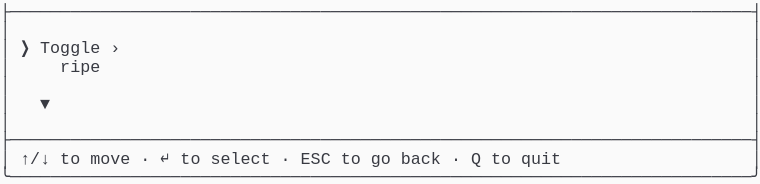
t = 0.00 s
t = 1.03 s: frame unchanged from t = 0.00 s, image omitted
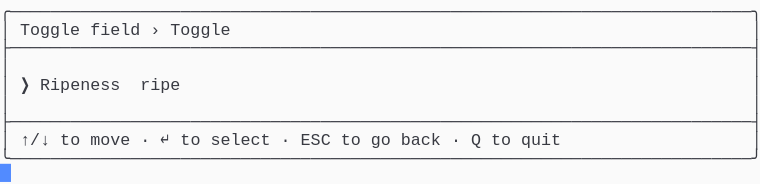
t = 1.98 s
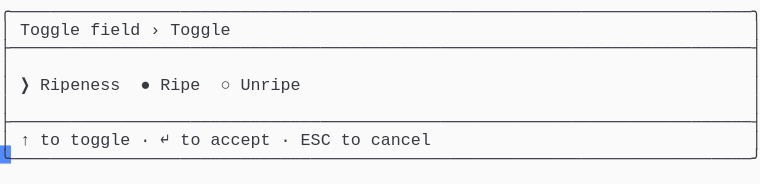
t = 2.80 s
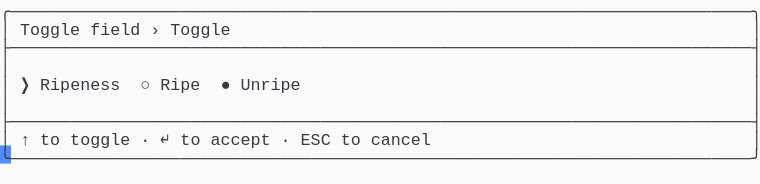
t = 3.69 s
t = 5.06 s: frame unchanged from t = 3.69 s, image omitted

The animated SVG that drew these frames (rendered in a browser with its animation timeline set to each time). Animation: 1 CSS @keyframes rule; one cycle of 5.75 s, repeats indefinitely.

<svg xmlns="http://www.w3.org/2000/svg" xmlns:xlink="http://www.w3.org/1999/xlink" width="760" height="183.70000000000002"><rect width="760" height="183.70000000000002" rx="0" ry="0" class="a"></rect><svg height="183.70000000000002" viewBox="0 0 76 18.37" width="760" xmlns="http://www.w3.org/2000/svg" xmlns:xlink="http://www.w3.org/1999/xlink"><style>.a{fill:rgb(250,250,250)}.b{font-family:Consolas,"Courier New",Courier,"Liberation Mono",monospace}.c{fill:rgb(56,58,66);white-space:pre}.d{fill:transparent}.e{fill:rgb(82,139,255)}.g{animation-duration:5.75s;animation-iteration-count:infinite;animation-name:f;animation-timing-function:steps(1,end)}@keyframes f{0%{transform:translateX(-0px)}0%{transform:translateX(-76px)}23.9%{transform:translateX(-152px)}38%{transform:translateX(-228px)}52.2%{transform:translateX(-304px)}100%{transform:translateX(-380px)}}</style><g font-family="Consolas, &quot;Courier New&quot;, Courier, &quot;Liberation Mono&quot;, monospace" font-size="1.67" class="b"><defs><symbol id="1"><text x="0" y="1.67" class="c" textLength="76.152" lengthAdjust="spacingAndGlyphs">├──────────────────────────────────────────────────────────────────────────┤</text></symbol><symbol id="2"><text x="0" y="1.67" class="c" textLength="1.002" lengthAdjust="spacingAndGlyphs">│</text><text x="75.14999999999999" y="1.67" class="c" textLength="1.002" lengthAdjust="spacingAndGlyphs">│</text></symbol><symbol id="3"><text x="0" y="1.67" class="c" textLength="1.002" lengthAdjust="spacingAndGlyphs">│</text><text x="2.004" y="1.67" class="c" textLength="3.006" lengthAdjust="spacingAndGlyphs">↑/↓</text><text x="6.012" y="1.67" class="c" textLength="2.004" lengthAdjust="spacingAndGlyphs">to</text><text x="9.017999999999999" y="1.67" class="c" textLength="4.008" lengthAdjust="spacingAndGlyphs">move</text><text x="14.027999999999999" y="1.67" class="c" textLength="1.002" lengthAdjust="spacingAndGlyphs">·</text><text x="16.032" y="1.67" class="c" textLength="1.002" lengthAdjust="spacingAndGlyphs">↵</text><text x="18.035999999999998" y="1.67" class="c" textLength="2.004" lengthAdjust="spacingAndGlyphs">to</text><text x="21.041999999999998" y="1.67" class="c" textLength="6.012" lengthAdjust="spacingAndGlyphs">select</text><text x="28.055999999999997" y="1.67" class="c" textLength="1.002" lengthAdjust="spacingAndGlyphs">·</text><text x="30.059999999999995" y="1.67" class="c" textLength="3.006" lengthAdjust="spacingAndGlyphs">ESC</text><text x="34.068" y="1.67" class="c" textLength="2.004" lengthAdjust="spacingAndGlyphs">to</text><text x="37.074" y="1.67" class="c" textLength="2.004" lengthAdjust="spacingAndGlyphs">go</text><text x="40.08" y="1.67" class="c" textLength="4.008" lengthAdjust="spacingAndGlyphs">back</text><text x="45.089999999999996" y="1.67" class="c" textLength="1.002" lengthAdjust="spacingAndGlyphs">·</text><text x="47.093999999999994" y="1.67" class="c" textLength="1.002" lengthAdjust="spacingAndGlyphs">Q</text><text x="49.098" y="1.67" class="c" textLength="2.004" lengthAdjust="spacingAndGlyphs">to</text><text x="52.104" y="1.67" class="c" textLength="4.008" lengthAdjust="spacingAndGlyphs">quit</text><text x="75.14999999999999" y="1.67" class="c" textLength="1.002" lengthAdjust="spacingAndGlyphs">│</text></symbol><symbol id="4"><text x="0" y="1.67" class="c" textLength="76.152" lengthAdjust="spacingAndGlyphs">╰──────────────────────────────────────────────────────────────────────────╯</text></symbol><symbol id="5"><text x="0" y="1.67" class="c" textLength="76.152" lengthAdjust="spacingAndGlyphs">╭──────────────────────────────────────────────────────────────────────────╮</text></symbol><symbol id="6"><text x="0" y="1.67" class="c" textLength="1.002" lengthAdjust="spacingAndGlyphs">│</text><text x="2.004" y="1.67" class="c" textLength="6.012" lengthAdjust="spacingAndGlyphs">Toggle</text><text x="9.017999999999999" y="1.67" class="c" textLength="5.01" lengthAdjust="spacingAndGlyphs">field</text><text x="15.029999999999998" y="1.67" class="c" textLength="1.002" lengthAdjust="spacingAndGlyphs">›</text><text x="17.034" y="1.67" class="c" textLength="6.012" lengthAdjust="spacingAndGlyphs">Toggle</text><text x="75.14999999999999" y="1.67" class="c" textLength="1.002" lengthAdjust="spacingAndGlyphs">│</text></symbol><symbol id="7"><text x="0" y="1.67" class="c" textLength="1.002" lengthAdjust="spacingAndGlyphs">│</text><text x="2.004" y="1.67" class="c" textLength="1.002" lengthAdjust="spacingAndGlyphs">↑</text><text x="4.008" y="1.67" class="c" textLength="2.004" lengthAdjust="spacingAndGlyphs">to</text><text x="7.013999999999999" y="1.67" class="c" textLength="6.012" lengthAdjust="spacingAndGlyphs">toggle</text><text x="14.027999999999999" y="1.67" class="c" textLength="1.002" lengthAdjust="spacingAndGlyphs">·</text><text x="16.032" y="1.67" class="c" textLength="1.002" lengthAdjust="spacingAndGlyphs">↵</text><text x="18.035999999999998" y="1.67" class="c" textLength="2.004" lengthAdjust="spacingAndGlyphs">to</text><text x="21.041999999999998" y="1.67" class="c" textLength="6.012" lengthAdjust="spacingAndGlyphs">accept</text><text x="28.055999999999997" y="1.67" class="c" textLength="1.002" lengthAdjust="spacingAndGlyphs">·</text><text x="30.059999999999995" y="1.67" class="c" textLength="3.006" lengthAdjust="spacingAndGlyphs">ESC</text><text x="34.068" y="1.67" class="c" textLength="2.004" lengthAdjust="spacingAndGlyphs">to</text><text x="37.074" y="1.67" class="c" textLength="6.012" lengthAdjust="spacingAndGlyphs">cancel</text><text x="75.14999999999999" y="1.67" class="c" textLength="1.002" lengthAdjust="spacingAndGlyphs">│</text></symbol><symbol id="8"><text x="0" y="1.67" class="c" textLength="1.002" lengthAdjust="spacingAndGlyphs">│</text><text x="2.004" y="1.67" class="c" textLength="1.002" lengthAdjust="spacingAndGlyphs">❯</text><text x="4.008" y="1.67" class="c" textLength="8.016" lengthAdjust="spacingAndGlyphs">Ripeness</text><text x="14.027999999999999" y="1.67" class="c" textLength="1.002" lengthAdjust="spacingAndGlyphs">○</text><text x="16.032" y="1.67" class="c" textLength="4.008" lengthAdjust="spacingAndGlyphs">Ripe</text><text x="22.043999999999997" y="1.67" class="c" textLength="1.002" lengthAdjust="spacingAndGlyphs">●</text><text x="24.048" y="1.67" class="c" textLength="6.012" lengthAdjust="spacingAndGlyphs">Unripe</text><text x="75.14999999999999" y="1.67" class="c" textLength="1.002" lengthAdjust="spacingAndGlyphs">│</text></symbol><symbol id="a"><rect height="10" width="76" x="0" y="0" class="d"></rect></symbol><symbol id="b"><rect height="1.837" width="1.1022" class="e"></rect></symbol></defs><rect height="18.37" width="76" class="a"></rect><g class="g"><svg x="0" y="0" width="456"><svg x="0"><use xlink:href="#a"></use><use xlink:href="#b" x="-0.0040000000000000036" y="0"></use></svg><svg x="76"><use xlink:href="#a"></use><use xlink:href="#b" x="75.996" y="16.358"></use><use xlink:href="#1" y="0"></use><use xlink:href="#2" y="1.837"></use><text x="0" y="5.343999999999999" class="c" textLength="1.002" lengthAdjust="spacingAndGlyphs">│</text><text x="2.004" y="5.343999999999999" class="c" textLength="1.002" lengthAdjust="spacingAndGlyphs">❯</text><text x="4.008" y="5.343999999999999" class="c" textLength="6.012" lengthAdjust="spacingAndGlyphs">Toggle</text><text x="11.021999999999998" y="5.343999999999999" class="c" textLength="1.002" lengthAdjust="spacingAndGlyphs">›</text><text x="75.14999999999999" y="5.343999999999999" class="c" textLength="1.002" lengthAdjust="spacingAndGlyphs">│</text><text x="0" y="7.181" class="c" textLength="1.002" lengthAdjust="spacingAndGlyphs">│</text><text x="6.012" y="7.181" class="c" textLength="4.008" lengthAdjust="spacingAndGlyphs">ripe</text><text x="75.14999999999999" y="7.181" class="c" textLength="1.002" lengthAdjust="spacingAndGlyphs">│</text><use xlink:href="#2" y="7.348"></use><text x="0" y="10.855" class="c" textLength="1.002" lengthAdjust="spacingAndGlyphs">│</text><text x="4.008" y="10.855" class="c" textLength="1.002" lengthAdjust="spacingAndGlyphs">▼</text><text x="75.14999999999999" y="10.855" class="c" textLength="1.002" lengthAdjust="spacingAndGlyphs">│</text><use xlink:href="#2" y="11.022"></use><use xlink:href="#1" y="12.859"></use><use xlink:href="#3" y="14.696"></use><use xlink:href="#4" y="16.533"></use></svg><svg x="152"><use xlink:href="#a"></use><use xlink:href="#b" x="75.996" y="14.520999999999999"></use><use xlink:href="#5" y="0"></use><use xlink:href="#6" y="1.837"></use><use xlink:href="#1" y="3.674"></use><use xlink:href="#2" y="5.511"></use><text x="0" y="9.018" class="c" textLength="1.002" lengthAdjust="spacingAndGlyphs">│</text><text x="2.004" y="9.018" class="c" textLength="1.002" lengthAdjust="spacingAndGlyphs">❯</text><text x="4.008" y="9.018" class="c" textLength="8.016" lengthAdjust="spacingAndGlyphs">Ripeness</text><text x="14.027999999999999" y="9.018" class="c" textLength="4.008" lengthAdjust="spacingAndGlyphs">ripe</text><text x="75.14999999999999" y="9.018" class="c" textLength="1.002" lengthAdjust="spacingAndGlyphs">│</text><use xlink:href="#2" y="9.185"></use><use xlink:href="#1" y="11.022"></use><use xlink:href="#3" y="12.859"></use><use xlink:href="#4" y="14.696"></use></svg><svg x="228"><use xlink:href="#a"></use><use xlink:href="#b" x="75.996" y="14.520999999999999"></use><use xlink:href="#5" y="0"></use><use xlink:href="#6" y="1.837"></use><use xlink:href="#1" y="3.674"></use><use xlink:href="#2" y="5.511"></use><text x="0" y="9.018" class="c" textLength="1.002" lengthAdjust="spacingAndGlyphs">│</text><text x="2.004" y="9.018" class="c" textLength="1.002" lengthAdjust="spacingAndGlyphs">❯</text><text x="4.008" y="9.018" class="c" textLength="8.016" lengthAdjust="spacingAndGlyphs">Ripeness</text><text x="14.027999999999999" y="9.018" class="c" textLength="1.002" lengthAdjust="spacingAndGlyphs">●</text><text x="16.032" y="9.018" class="c" textLength="4.008" lengthAdjust="spacingAndGlyphs">Ripe</text><text x="22.043999999999997" y="9.018" class="c" textLength="1.002" lengthAdjust="spacingAndGlyphs">○</text><text x="24.048" y="9.018" class="c" textLength="6.012" lengthAdjust="spacingAndGlyphs">Unripe</text><text x="75.14999999999999" y="9.018" class="c" textLength="1.002" lengthAdjust="spacingAndGlyphs">│</text><use xlink:href="#2" y="9.185"></use><use xlink:href="#1" y="11.022"></use><use xlink:href="#7" y="12.859"></use><use xlink:href="#4" y="14.696"></use></svg><svg x="304"><use xlink:href="#a"></use><use xlink:href="#b" x="75.996" y="14.520999999999999"></use><use xlink:href="#5" y="0"></use><use xlink:href="#6" y="1.837"></use><use xlink:href="#1" y="3.674"></use><use xlink:href="#2" y="5.511"></use><use xlink:href="#8" y="7.348"></use><use xlink:href="#2" y="9.185"></use><use xlink:href="#1" y="11.022"></use><use xlink:href="#7" y="12.859"></use><use xlink:href="#4" y="14.696"></use></svg><svg x="380"><use xlink:href="#a"></use><use xlink:href="#b" x="0.996" y="16.358"></use><use xlink:href="#5" y="0"></use><use xlink:href="#6" y="1.837"></use><use xlink:href="#1" y="3.674"></use><use xlink:href="#2" y="5.511"></use><use xlink:href="#8" y="7.348"></use><use xlink:href="#2" y="9.185"></use><use xlink:href="#1" y="11.022"></use><use xlink:href="#7" y="12.859"></use><use xlink:href="#4" y="14.696"></use></svg></svg></g></g></svg></svg>
